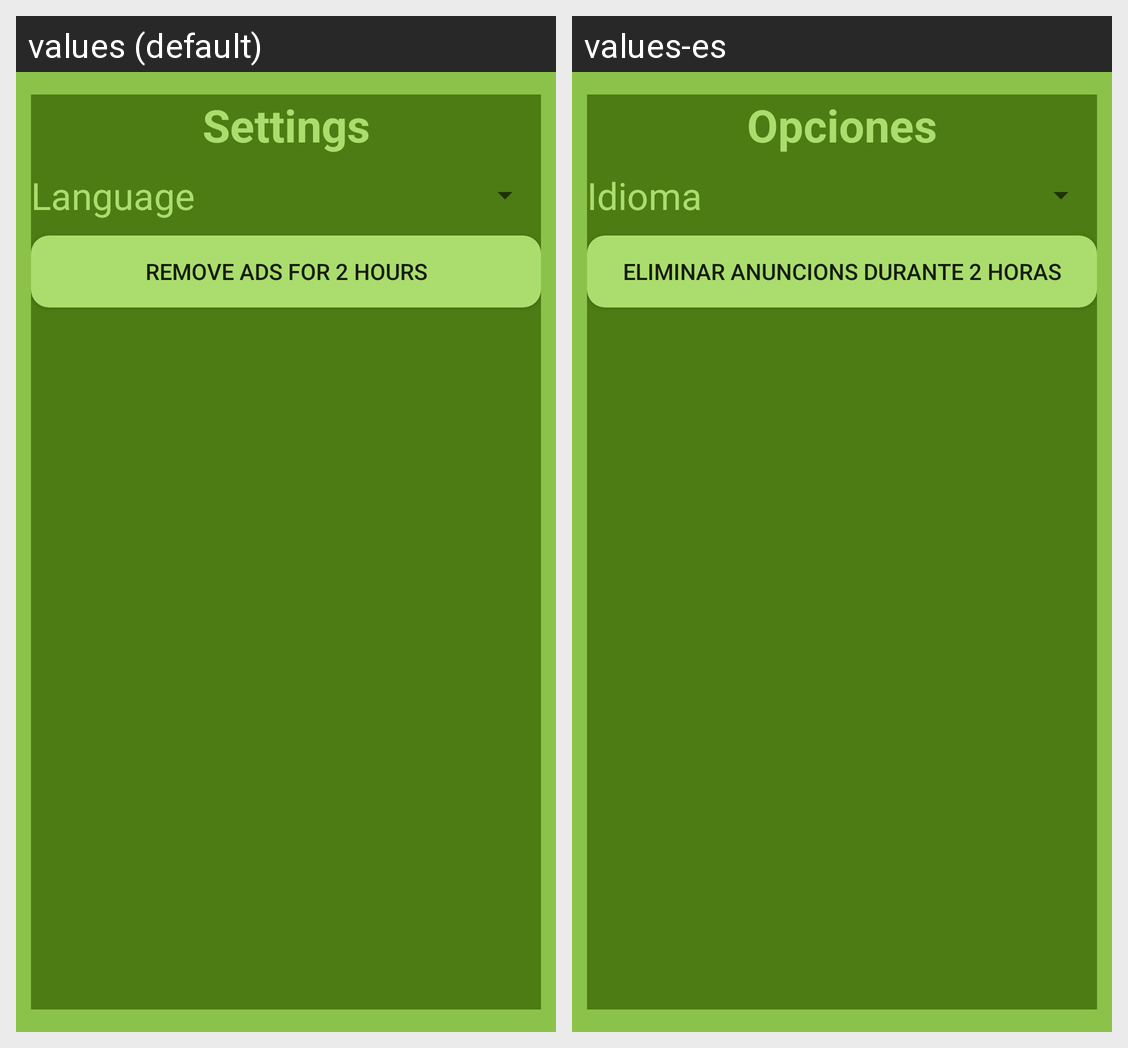

For this localized Android screen grid, give each drawn string resource with its value in every locale shown.
Android screen res/layout/dialog_settings.xml rendered under 2 locales, left to right: values (default), values-es. Device: Nexus 5 (rendered at 1080×1920; each locale shown at half size, 540×960, under a caption strip naming it); theme AppTheme.
Strings drawn on this screen, with the default value and each locale's value (text and hints the layout hard-codes, and strings that could not be matched under every locale, appear in the picture but are not listed):

settings
  values: Settings
  values-es: Opciones

language
  values: Language
  values-es: Idioma

remove_ads
  values: Remove ads for 2 hours
  values-es: Eliminar anuncions durante 2 horas
